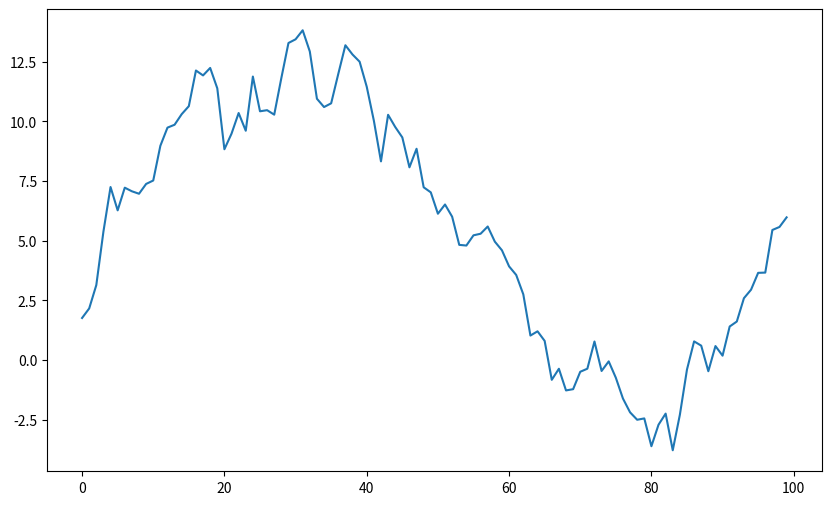

Generate this figure with matplotlib: (Note: this script raises an exception after producing the figure.)
import numpy as np
import matplotlib.pyplot as plt

# Generate random price data
np.random.seed(0)
n = 100
prices = np.cumsum(np.random.randn(n))

# Calculate RSI
window = 14
delta = np.diff(prices)
gain = np.where(delta > 0, delta, 0)
loss = np.where(delta < 0, -delta, 0)
avg_gain = np.mean(gain[:window])
avg_loss = np.mean(loss[:window])
rs = avg_gain / avg_loss
rsi = 100 - (100 / (1 + rs))

# Plot results
plt.figure(figsize=(10, 6))
plt.plot(prices, label='Price')
plt.plot(range(1, n), rsi, label='RSI')
plt.axhline(y=70, color='r', linestyle='--', label='Overbought (70)')
plt.axhline(y=30, color='g', linestyle='--', label='Oversold (30)')
plt.legend()
plt.title('Relative Strength Index (RSI) Simulation')
plt.xlabel('Time')
plt.ylabel('Value')
plt.show()
